Run: headless pygame with SDL's dummy video driver; simulated clock (each Clock.tick advances the game by its frame time, no real sleeping); random seed 0; keys injected as events and as key.get_pressed() state; no mouse input.
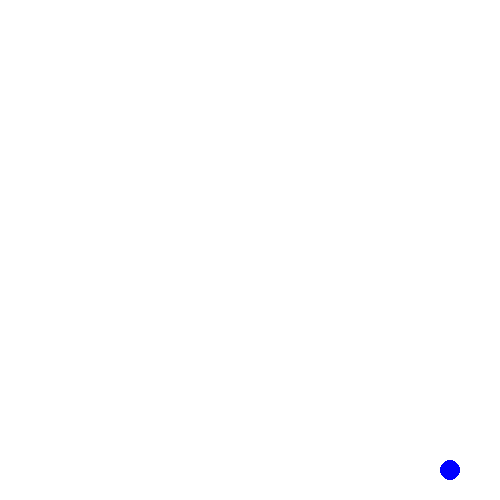
Frame 1 of 4 · flips 1–60 · no input
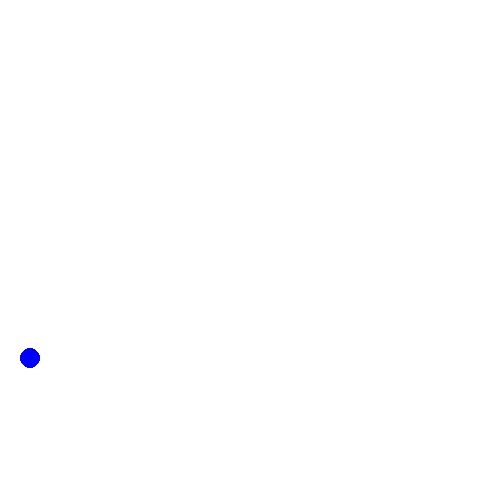
Frame 2 of 4 · flips 61–180 · tapped SPACE, RETURN · held RIGHT (→), D
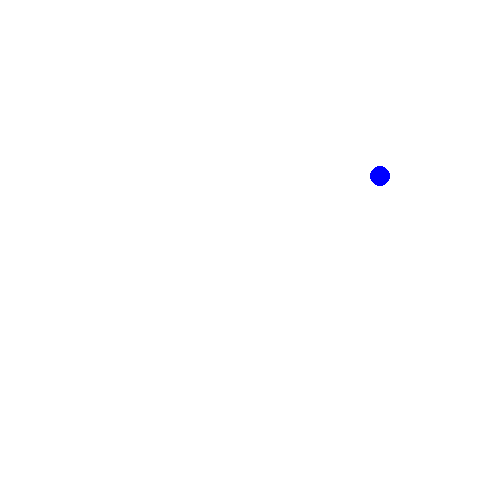
Frame 3 of 4 · flips 181–300 · held DOWN (↓), S
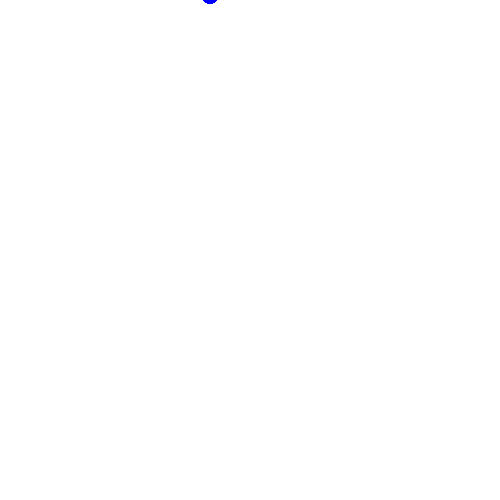
Frame 4 of 4 · flips 301–420 · held LEFT (←), A, UP (↑), W

The pygame program that drew these frames:

# contoh program seperti pg9.py 
# tambahan:
#    radius, color, xspeed, yspeed menjadi properti bola
#    fungsi move ditambahkan untuk melakukan pergerakan

# inisialisasi
import pygame

class Bola:
    def __init__(self, screen):
        self.x = 120 # property: posisi x pusat bola
        self.y = 120 # property: posisi y pusat bola
        self.xspeed = 5
        self.yspeed = 5
        self.radius = 10 # property: radius bola
        self.color = (0,0,255) # property: warna bola
        self.screen = screen # property: link ke objek screen, tempat bola berada

    def move(self):
        self.x += self.xspeed
        self.y += self.yspeed

    def xbounce(self):
        self.xspeed *= -1
    
    def ybounce(self):
        self.yspeed *= -1

    def draw(self):
        pygame.draw.circle(self.screen,self.color, (self.x,self.y),self.radius)

pygame.init()
screen = pygame.display.set_mode([500,500])
clock = pygame.time.Clock()

bola = Bola(screen)
bola.x = 150  #posisi awal bola bisa dirubah dengan cara seperti ini
bola.yspeed = 7  # kecepatan awalnya juga bisa dirubah

running = True
while running: # selama running bernilai True, ulangi proses

    # check event
    for event in pygame.event.get():
        if event.type == pygame.QUIT:
            running = False

    # isi screen dengan kode warna RGB 255,255,255 (warna putih)
    screen.fill((255,255,255))    

    # periksa apakah posisi bolah berada di luar layar?
    # jika ya, maka panggil fungsi xbounce / ybounce untuk membalikan arah
    # gerak bola (merubah xspeed / yspeed)
    if bola.x<0 or bola.x>500:
        bola.xbounce()

    if bola.y<0 or bola.y>500:
        bola.ybounce()

    bola.move()
    bola.draw()

    # update windows
    pygame.display.flip()
    clock.tick(20) 

pygame.quit()
